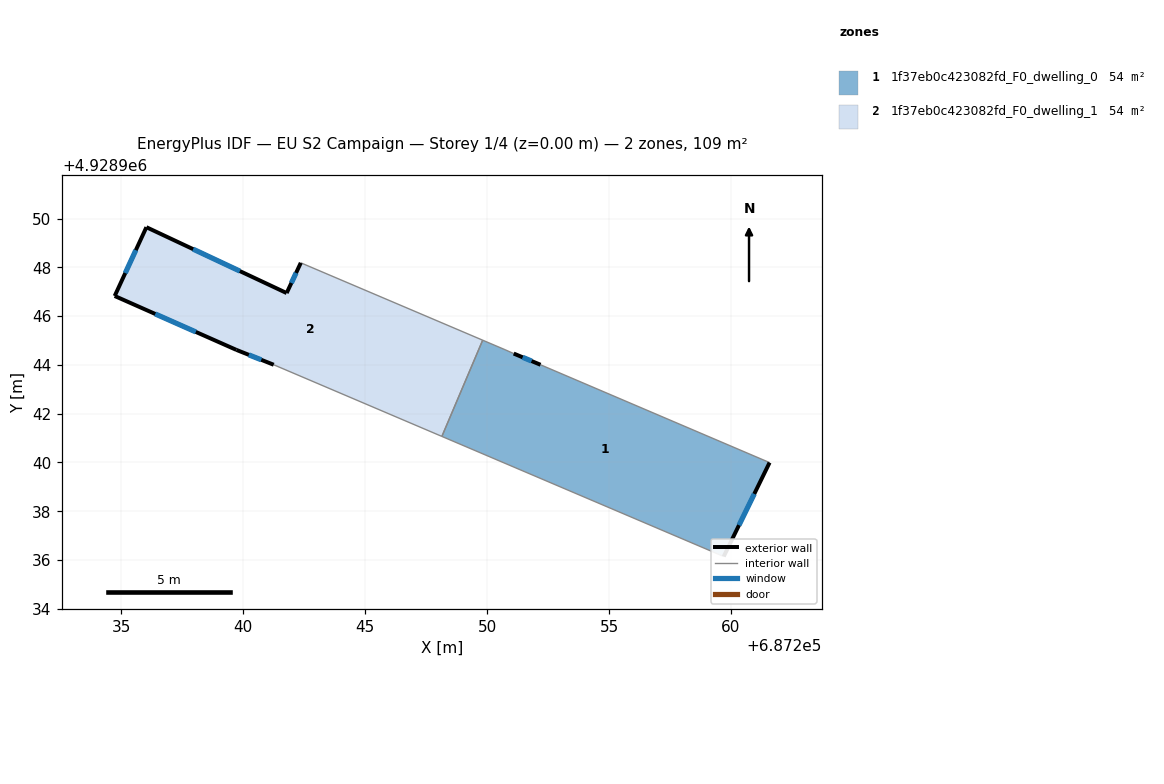
=== STOREY PLAN SPEC (per zone: floor XY polygon, exterior-wall plan segments, windows/doors) ===
zone 1: 1f37eb0c423082fd_F0_dwelling_0  (54.3 m²)
  floor: (687261.58, 4928940.00) (687259.70, 4928936.15) (687248.15, 4928941.07) (687249.82, 4928945.01) (687250.73, 4928944.63) (687251.09, 4928944.47) (687252.19, 4928944.01)
  exterior wall: (687259.70, 4928936.15) – (687261.58, 4928940.00)  [4.3 m]
    window: (687260.33, 4928937.43) – (687260.96, 4928938.71)  [1.4 m²]
  exterior wall: (687252.19, 4928944.01) – (687251.09, 4928944.47)  [1.2 m]
    window: (687251.83, 4928944.16) – (687251.46, 4928944.31)  [0.4 m²]
  interior walls: 5
zone 2: 1f37eb0c423082fd_F0_dwelling_1  (54.3 m²)
  floor: (687249.82, 4928945.01) (687248.15, 4928941.07) (687241.25, 4928944.01) (687239.72, 4928944.62) (687234.73, 4928946.83) (687236.03, 4928949.65) (687241.78, 4928946.95) (687242.36, 4928948.19)
  exterior wall: (687239.72, 4928944.62) – (687241.25, 4928944.01)  [1.6 m]
    window: (687240.23, 4928944.41) – (687240.74, 4928944.21)  [0.5 m²]
  exterior wall: (687234.73, 4928946.83) – (687239.72, 4928944.62)  [5.5 m]
    window: (687236.40, 4928946.09) – (687238.06, 4928945.35)  [1.8 m²]
  exterior wall: (687236.03, 4928949.65) – (687234.73, 4928946.83)  [3.1 m]
    window: (687235.60, 4928948.71) – (687235.17, 4928947.77)  [1.0 m²]
  exterior wall: (687241.78, 4928946.95) – (687236.03, 4928949.65)  [6.4 m]
    window: (687239.87, 4928947.85) – (687237.95, 4928948.75)  [2.1 m²]
  exterior wall: (687242.36, 4928948.19) – (687241.78, 4928946.95)  [1.4 m]
    window: (687242.17, 4928947.77) – (687241.98, 4928947.36)  [0.5 m²]
  interior walls: 3

=== DERIVED (storey summary) ===
Building: EU S2 Campaign
Storey: 1 of 4  (floor level z = 0.00 m)
Storey gross floor area: 108.6 m²
Zones on this storey: 2
  - 1f37eb0c423082fd_F0_dwelling_0: floor 54.3 m²; exterior wall 5.5 m (16.4 m²); 2 window(s) 1.8 m²; WWR 11.1%
  - 1f37eb0c423082fd_F0_dwelling_1: floor 54.3 m²; exterior wall 17.9 m (53.8 m²); 5 window(s) 6.0 m²; WWR 11.1%
Zone adjacency (shared interzone walls):
  - 1f37eb0c423082fd_F0_dwelling_0 ↔ 1f37eb0c423082fd_F0_dwelling_1